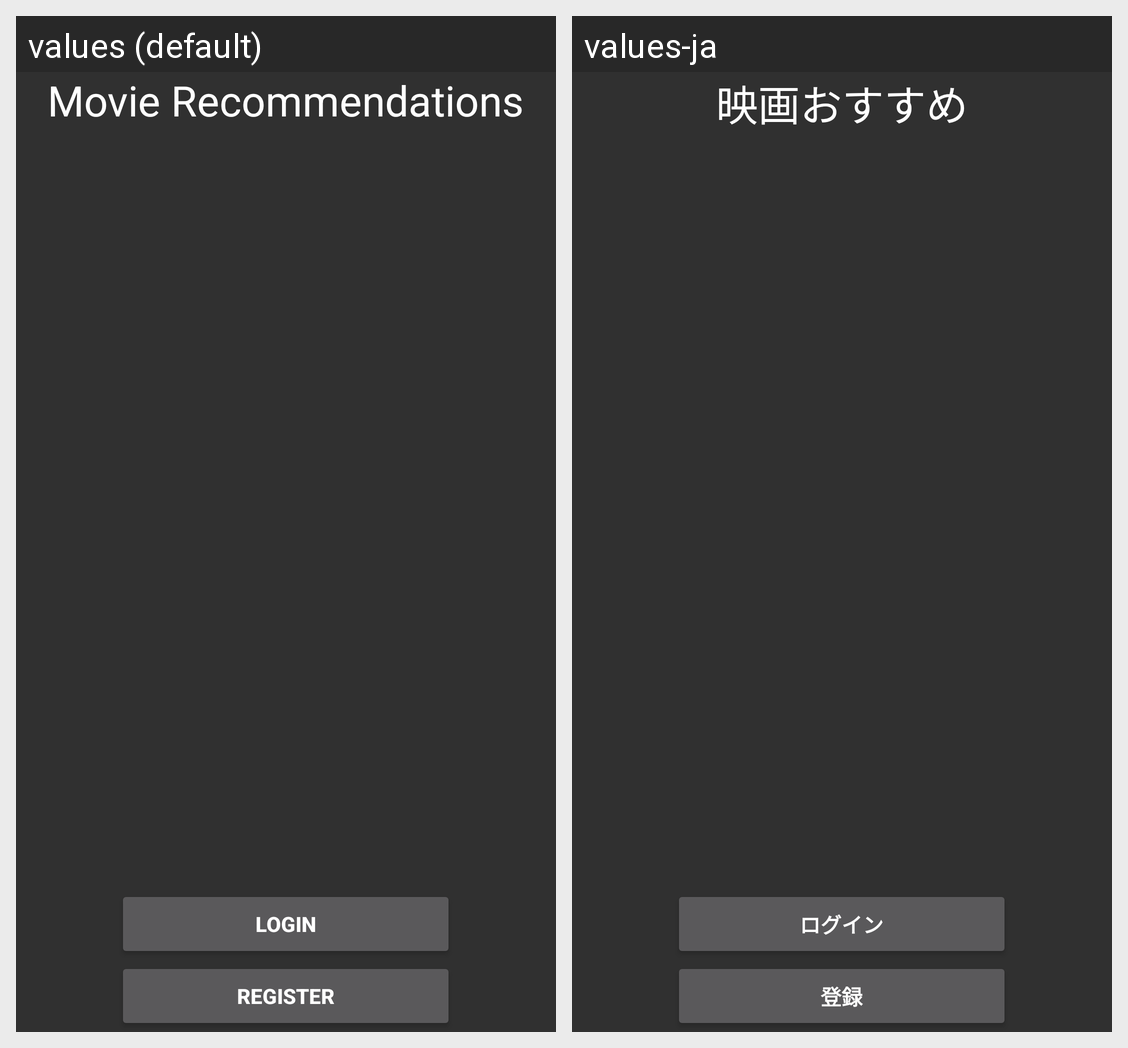

The Android screen above is rendered under two locales of the same app. Produce the string resources it draws, with the default and per-locale values.
Android screen res/layout/welcome.xml rendered under 2 locales, left to right: values (default), values-ja. Device: Nexus 5 (rendered at 1080×1920; each locale shown at half size, 540×960, under a caption strip naming it); theme Theme.AppCompat.
Strings drawn on this screen, with the default value and each locale's value (text and hints the layout hard-codes, and strings that could not be matched under every locale, appear in the picture but are not listed):

login_button
  values: Login
  values-ja: ログイン

register_button
  values: Register
  values-ja: 登録

app_name
  values: Movie Recommendations
  values-ja: 映画おすすめ
